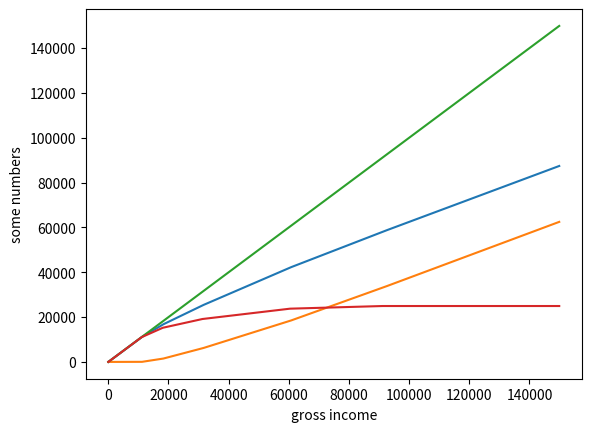

This chart was generated by the following Python code:
#!/bin/env python3

from matplotlib import pyplot as plt

def calcNetIncome(grossIncome):
    netIncome = 0.0

    taxRates = [0.0, 0.2, 0.35, 0.42, 0.48, 0.5, 0.55]
    taxRateLimits = [0.0, 11000.0, 18000.0, 31000.0, 60000.0, 90000.0, 1000000.0]

    for i in range(len(taxRateLimits)-1, -1, -1):
        taxRateLimit = taxRateLimits[i]
        taxRate = taxRates[i]

        if(grossIncome > taxRateLimit):
            taxableIncome = grossIncome - taxRateLimit
            taxes = taxableIncome * taxRate
            netIncome += taxableIncome - taxes

            grossIncome = taxRateLimit

    return netIncome


def calcNetIncome22(grossIncome):
    netIncome = 0.0

    taxRates = [0.0, 0.2, 0.30, 0.40, 0.48, 0.5, 0.55]
    taxRateLimits = [0.0, 11000.0, 18000.0, 31000.0, 60000.0, 90000.0, 1000000.0]

    for i in range(len(taxRateLimits)-1, -1, -1):
        taxRateLimit = taxRateLimits[i]
        taxRate = taxRates[i]

        if(grossIncome > taxRateLimit):
            taxableIncome = grossIncome - taxRateLimit
            taxes = taxableIncome * taxRate
            netIncome += taxableIncome - taxes

            grossIncome = taxRateLimit

    return netIncome

grossIncomeX = []
grossIncomeY = []
netIncomeY = []
leviesY = []
gapY = []
ratioY = []
for grossIncome in range(1,150000,100):
    grossIncomeX.append(grossIncome)

    netIncome = calcNetIncome(grossIncome)

    grossIncomeY.append(grossIncome)
    netIncomeY.append(netIncome)
    leviesY.append(grossIncome-netIncome)
    gapY.append(netIncome - (grossIncome-netIncome))
    ratioY.append(netIncome/grossIncome - (grossIncome-netIncome)/grossIncome)
    #ratioY.append((grossIncome-netIncome)/grossIncome)


# Function to plot scatter
plt.plot(grossIncomeX, netIncomeY)
plt.plot(grossIncomeX, leviesY)
plt.plot(grossIncomeX, grossIncomeY)
plt.plot(grossIncomeX, gapY)
#plt.plot(grossIncomeX, ratioY)
plt.xlabel('gross income')
plt.ylabel('some numbers')

# function to show the plot
plt.show()